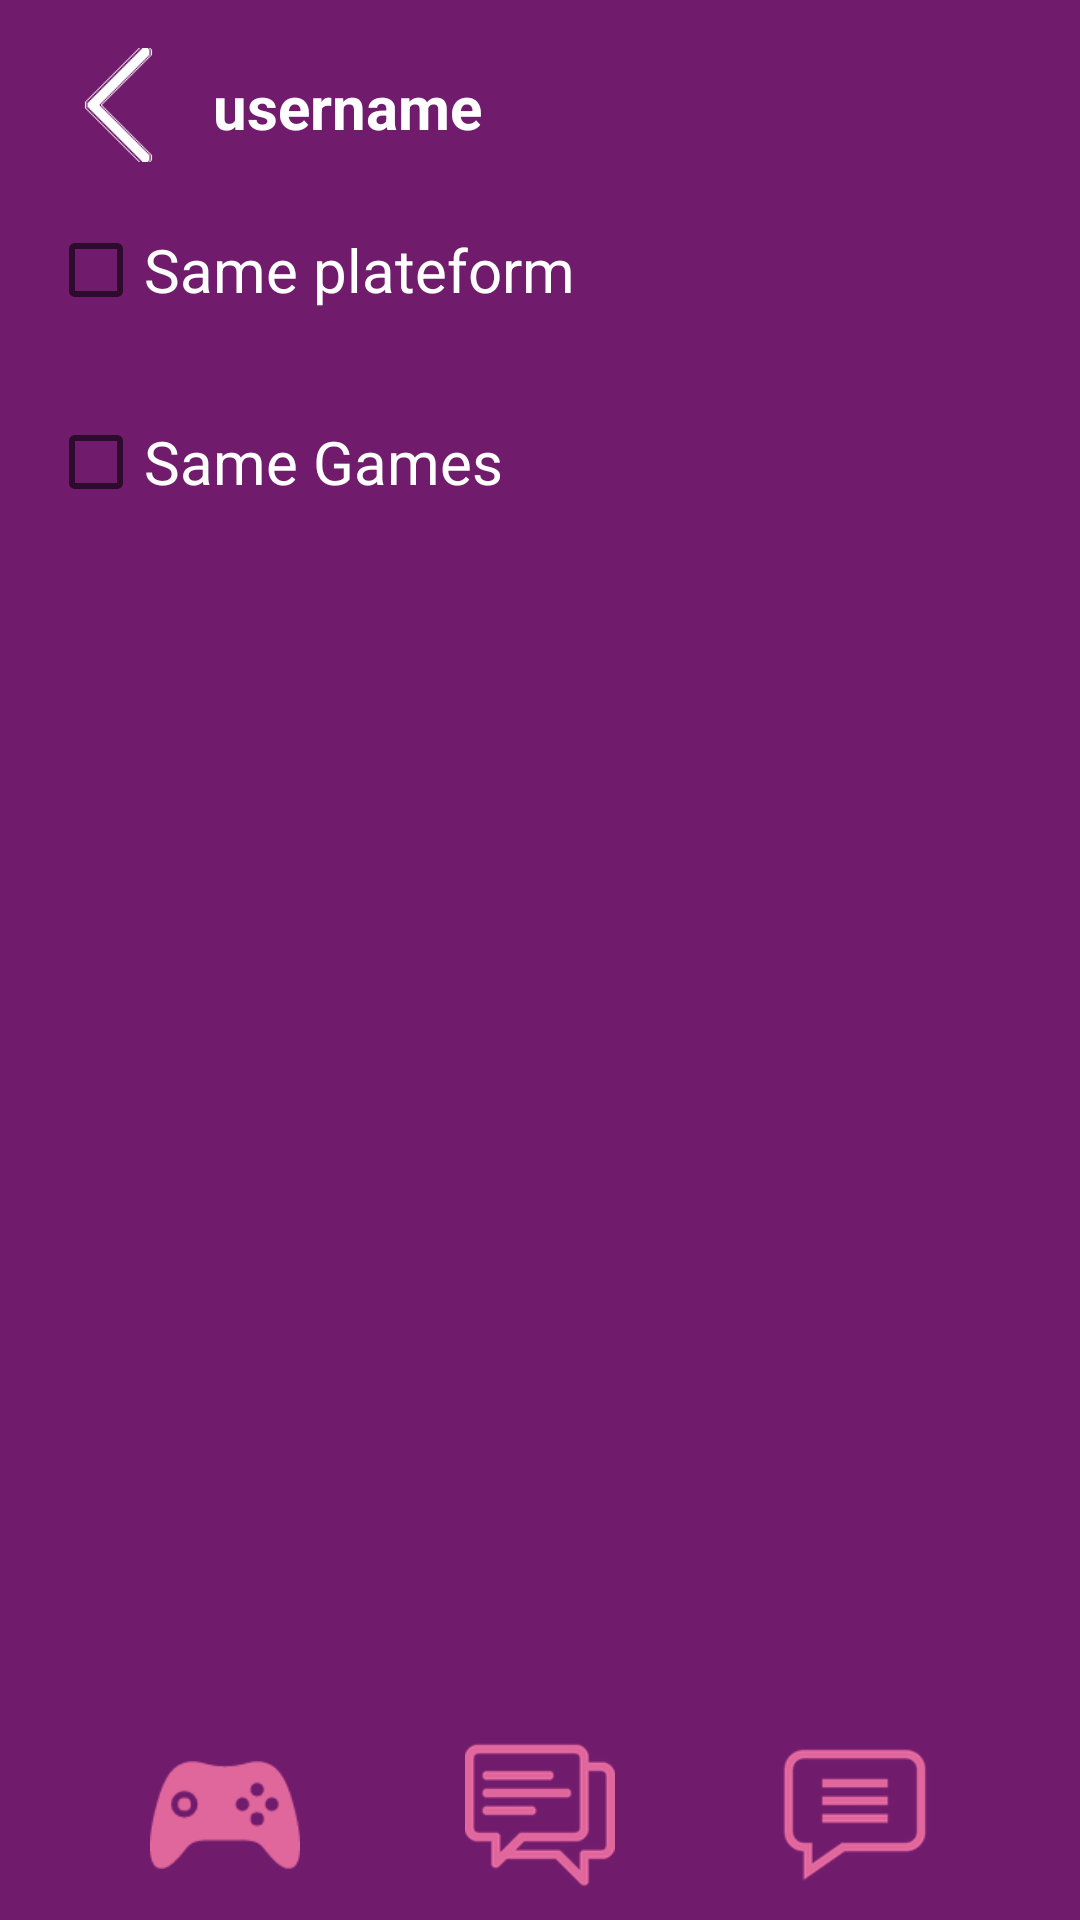

Here is an Android app screen rendered from its layout file. Give the layout XML and the strings, colors and styles it references.
<!-- AndroidManifest.xml: application theme Theme.MATE -->
<!-- res/layout/activity_new_message.xml -->
<?xml version="1.0" encoding="utf-8"?>
<androidx.constraintlayout.widget.ConstraintLayout xmlns:android="http://schemas.android.com/apk/res/android"
    xmlns:app="http://schemas.android.com/apk/res-auto"
    xmlns:tools="http://schemas.android.com/tools"
    android:layout_width="match_parent"
    android:layout_height="match_parent"
    android:background="@color/purple_background"
    tools:context=".NewMessageActivity">

    <androidx.recyclerview.widget.RecyclerView
        android:id="@+id/recyclerview_newmessage"
        android:layout_width="0dp"
        android:layout_height="0dp"
        android:layout_marginTop="200dp"
        android:layout_marginBottom="70dp"
        app:layoutManager="androidx.recyclerview.widget.LinearLayoutManager"
        app:layout_constraintBottom_toBottomOf="parent"
        app:layout_constraintEnd_toEndOf="parent"
        app:layout_constraintHorizontal_bias="0.0"
        app:layout_constraintStart_toStartOf="parent"
        app:layout_constraintTop_toTopOf="parent"
        app:layout_constraintVertical_bias="0.0" />

    <LinearLayout
        android:id="@+id/linearlayout_bottom_menu"
        android:layout_width="0dp"
        android:layout_height="0dp"
        android:orientation="vertical"
        app:layout_constraintBottom_toBottomOf="parent"
        app:layout_constraintEnd_toEndOf="parent"
        app:layout_constraintStart_toStartOf="parent"
        app:layout_constraintTop_toBottomOf="@+id/recyclerview_newmessage">
        <include layout="@layout/bottom_menu"/>
    </LinearLayout>

    <LinearLayout
        android:id="@+id/linearLayout2"
        android:layout_width="0dp"
        android:layout_height="0dp"
        android:layout_marginBottom="70dp"
        android:orientation="vertical"
        app:layout_constraintBottom_toTopOf="@+id/recyclerview_newmessage"
        app:layout_constraintEnd_toEndOf="parent"
        app:layout_constraintHorizontal_bias="1.0"
        app:layout_constraintStart_toStartOf="parent"
        app:layout_constraintTop_toTopOf="parent"
        app:layout_constraintVertical_bias="0.0">

        <include layout="@layout/second_top_menu" />
    </LinearLayout>

    <CheckBox
        android:id="@+id/checkBox_sameplateform"
        android:layout_width="wrap_content"
        android:layout_height="wrap_content"
        android:layout_marginStart="16dp"
        android:layout_marginBottom="16dp"
        android:text="Same plateform"
        android:textColor="@color/white"
        android:textSize="20dp"
        app:layout_constraintBottom_toBottomOf="@+id/linearLayout2"
        app:layout_constraintStart_toStartOf="parent" />

    <CheckBox
        android:id="@+id/checkBox_sameGames"
        android:layout_width="wrap_content"
        android:layout_height="wrap_content"
        android:layout_marginTop="16dp"
        android:text="Same Games"
        android:textColor="#FFFFFF"
        android:textSize="20dp"
        app:layout_constraintStart_toStartOf="@+id/checkBox_sameplateform"
        app:layout_constraintTop_toBottomOf="@+id/checkBox_sameplateform" />

</androidx.constraintlayout.widget.ConstraintLayout>
<!-- res/layout/bottom_menu.xml (included above) -->
<?xml version="1.0" encoding="utf-8"?>
<androidx.constraintlayout.widget.ConstraintLayout xmlns:android="http://schemas.android.com/apk/res/android"
    xmlns:app="http://schemas.android.com/apk/res-auto"
    xmlns:tools="http://schemas.android.com/tools"
    android:layout_width="match_parent"
    android:layout_height="wrap_content"
    android:backgroundTint="#00FFFFFF">

    <ImageButton
        android:id="@+id/button_newmessage"
        android:layout_width="90dp"
        android:layout_height="70dp"
        android:layout_marginTop="8dp"
        android:layout_marginEnd="30dp"
        android:layout_marginBottom="8dp"
        android:adjustViewBounds="true"
        android:backgroundTint="#701B6C"
        android:scaleType="fitCenter"
        app:layout_constraintBottom_toBottomOf="parent"
        app:layout_constraintEnd_toEndOf="parent"
        app:layout_constraintTop_toTopOf="parent"
        app:srcCompat="@drawable/newmessages" />

    <ImageButton
        android:id="@+id/button_games"
        android:layout_width="90dp"
        android:layout_height="70dp"
        android:layout_marginStart="30dp"
        android:layout_marginTop="8dp"
        android:layout_marginBottom="8dp"
        android:adjustViewBounds="true"
        android:backgroundTint="#701B6C"
        android:scaleType="fitCenter"
        app:layout_constraintBottom_toBottomOf="parent"
        app:layout_constraintStart_toStartOf="parent"
        app:layout_constraintTop_toTopOf="parent"
        app:srcCompat="@drawable/gamepad" />

    <ImageButton
        android:id="@+id/button_lastmessage"
        android:layout_width="90dp"
        android:layout_height="70dp"
        android:adjustViewBounds="true"
        android:backgroundTint="#701B6C"
        android:scaleType="fitCenter"
        app:layout_constraintBottom_toBottomOf="parent"
        app:layout_constraintEnd_toStartOf="@+id/button_newmessage"
        app:layout_constraintStart_toEndOf="@+id/button_games"
        app:layout_constraintTop_toTopOf="parent"
        app:srcCompat="@drawable/lastmessage" />
</androidx.constraintlayout.widget.ConstraintLayout>
<!-- res/layout/second_top_menu.xml (included above) -->
<?xml version="1.0" encoding="utf-8"?>
<androidx.constraintlayout.widget.ConstraintLayout xmlns:android="http://schemas.android.com/apk/res/android"
    xmlns:app="http://schemas.android.com/apk/res-auto"
    xmlns:tools="http://schemas.android.com/tools"
    android:layout_width="match_parent"
    android:background="@color/purple_background"

    android:layout_height="wrap_content">

    <TextView
        android:id="@+id/toptext"
        android:layout_width="wrap_content"
        android:layout_height="wrap_content"
        android:layout_marginStart="8dp"
        android:text="username"
        android:textColor="@color/white"
        android:textSize="20dp"
        android:textStyle="bold"
        app:layout_constraintBottom_toBottomOf="parent"
        app:layout_constraintStart_toEndOf="@+id/back_button"
        app:layout_constraintTop_toTopOf="parent"
        app:layout_constraintVertical_bias="0.511" />

    <ImageView
        android:id="@+id/back_button"
        android:layout_width="47dp"
        android:layout_height="38dp"
        android:layout_marginStart="16dp"
        android:layout_marginTop="16dp"
        android:layout_marginBottom="16dp"
        android:adjustViewBounds="true"
        android:scaleType="fitCenter"
        app:layout_constraintBottom_toBottomOf="parent"
        app:layout_constraintStart_toStartOf="parent"
        app:layout_constraintTop_toTopOf="parent"
        app:layout_constraintVertical_bias="0.0"
        app:srcCompat="@drawable/returnbutton" />
</androidx.constraintlayout.widget.ConstraintLayout>
<!-- resources referenced by this layout -->
<resources>
  <color name="purple_background">#701B6C</color>
  <color name="white">#FFFFFFFF</color>
  <!-- drawable gamepad: png bitmap (drawable-v24, 2398 bytes) -->
  <!-- drawable lastmessage: png bitmap (drawable-v24, 6807 bytes) -->
  <!-- drawable newmessages: png bitmap (drawable-v24, 5605 bytes) -->
  <!-- drawable returnbutton: png bitmap (drawable-v24, 714 bytes) -->
  <style name="Theme.MATE" parent="Theme.MaterialComponents.DayNight.DarkActionBar">
          
          <item name="colorPrimary">@color/pink_button</item>
          <item name="colorPrimaryVariant">@color/purple_700</item>
          <item name="colorOnPrimary">@color/white</item>
          
          <item name="colorSecondary">@color/teal_200</item>
          <item name="colorSecondaryVariant">@color/teal_700</item>
          <item name="colorOnSecondary">@color/black</item>
          
          <item name="android:statusBarColor" tools:targetApi="l">?attr/colorPrimaryVariant</item>
          
      </style>
  <color name="pink_button">#E0679C</color>
  <color name="purple_700">#FF3700B3</color>
  <color name="teal_200">#FF03DAC5</color>
  <color name="teal_700">#FF018786</color>
  <color name="black">#FF000000</color>
</resources>
